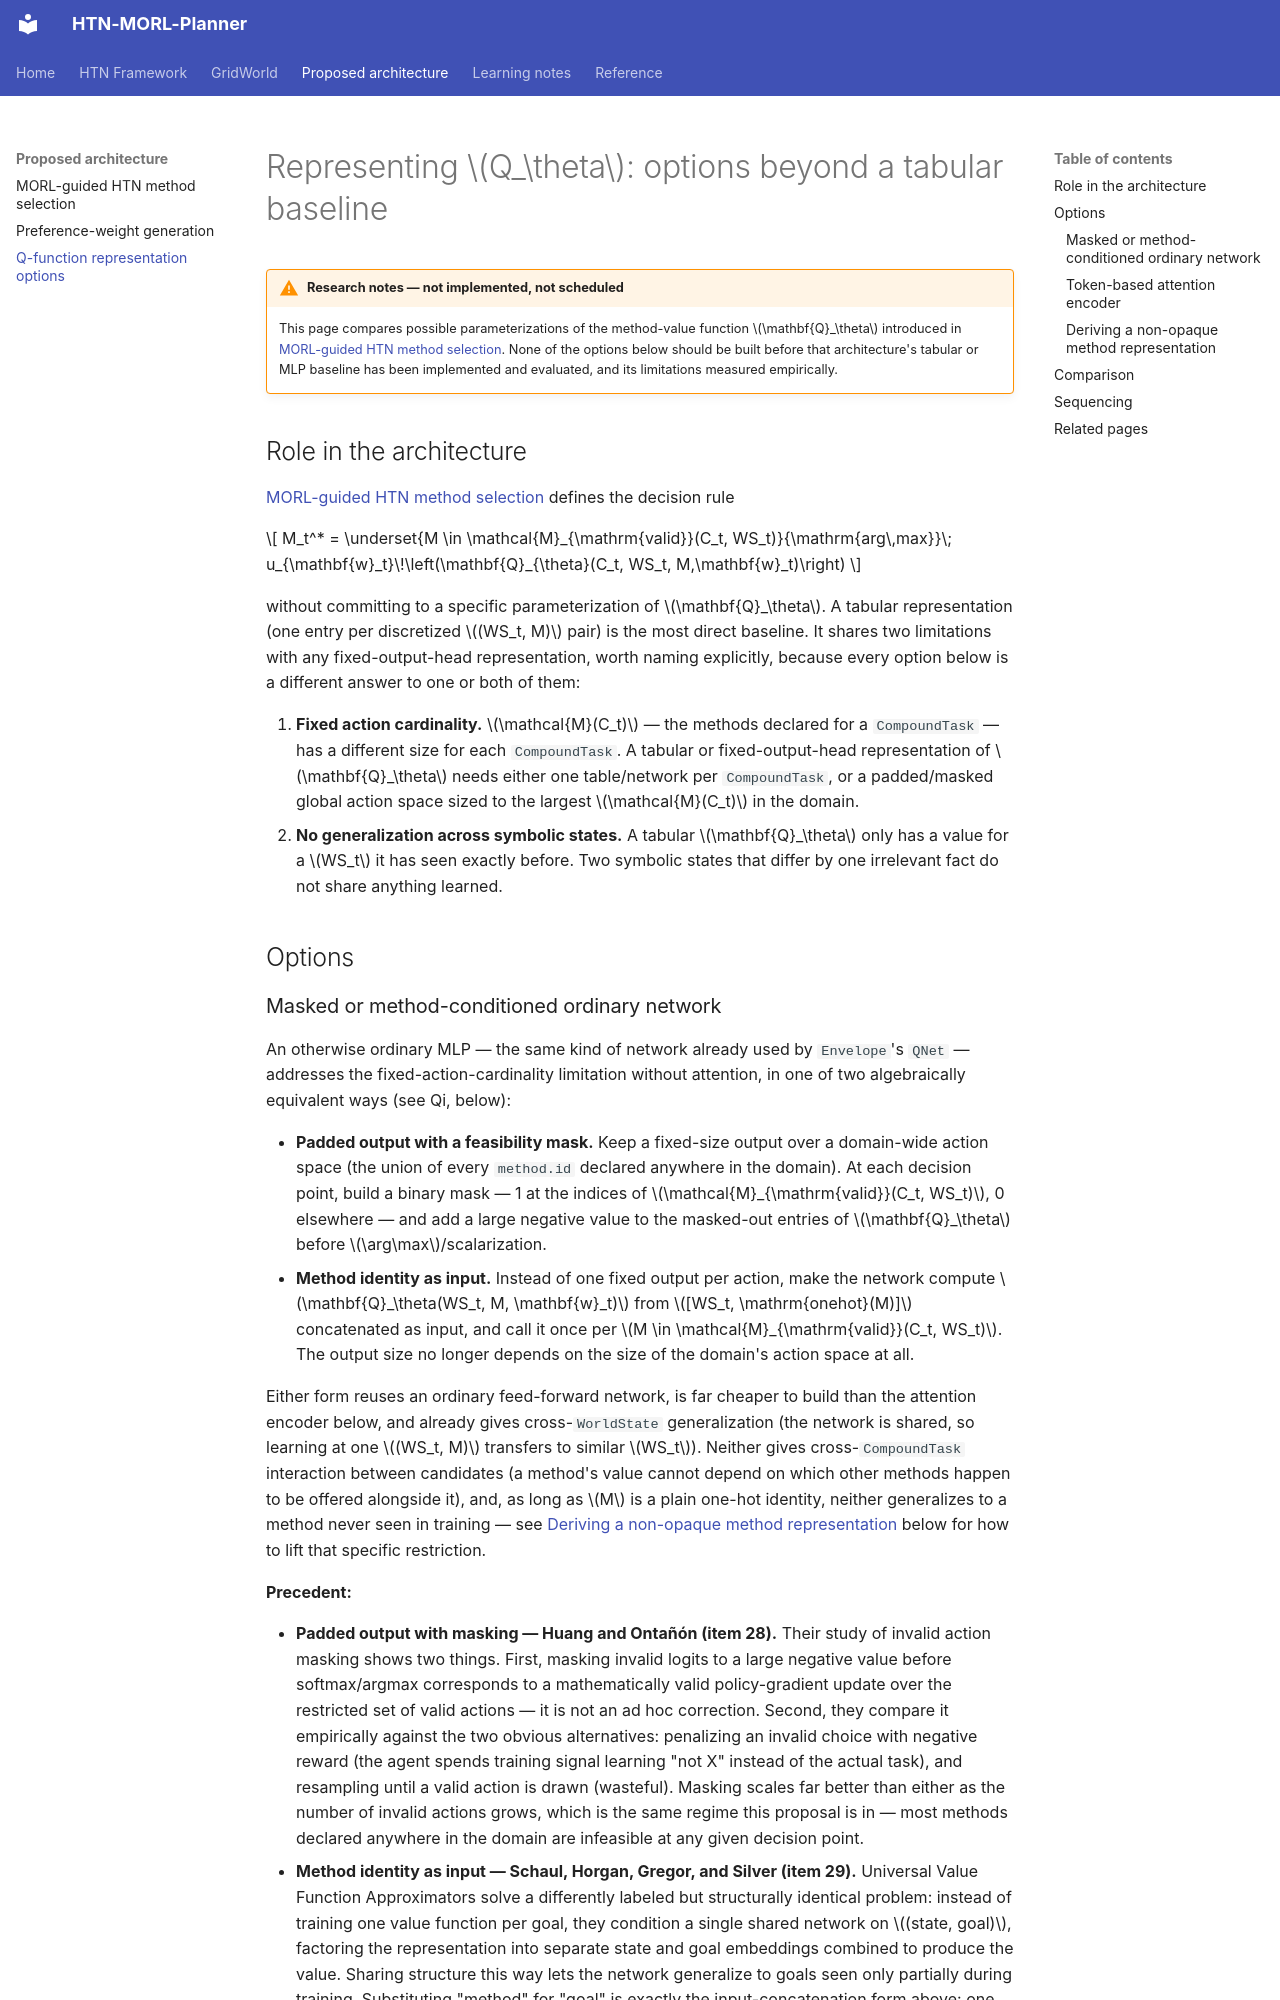

repository: AndersonGACFilho/htn-morl-agent · page: architecture/q-function-representation/index.html · generator: mkdocs

# Representing $Q_\theta$: options beyond a tabular baseline

!!! warning "Research notes — not implemented, not scheduled"
    This page compares possible parameterizations of the method-value
    function $\mathbf{Q}_\theta$ introduced in
    [MORL-guided HTN method selection](symbolic-morl.md). None of the
    options below should be built before that architecture's tabular or MLP
    baseline has been implemented and evaluated, and its limitations
    measured empirically.

## Role in the architecture

[MORL-guided HTN method selection](symbolic-morl.md) defines the decision
rule

$$
M_t^* = \underset{M \in \mathcal{M}_{\mathrm{valid}}(C_t, WS_t)}{\mathrm{arg\,max}}\;
u_{\mathbf{w}_t}\!\left(\mathbf{Q}_{\theta}(C_t, WS_t, M,\mathbf{w}_t)\right)
$$

without committing to a specific parameterization of $\mathbf{Q}_\theta$. A
tabular representation (one entry per discretized $(WS_t, M)$ pair) is the
most direct baseline. It shares two limitations with any fixed-output-head
representation, worth naming explicitly, because every option below is a
different answer to one or both of them:

1. **Fixed action cardinality.** $\mathcal{M}(C_t)$ — the methods declared
   for a `CompoundTask` — has a different size for each `CompoundTask`. A
   tabular or fixed-output-head representation of $\mathbf{Q}_\theta$ needs
   either one table/network per `CompoundTask`, or a padded/masked global
   action space sized to the largest $\mathcal{M}(C_t)$ in the domain.
2. **No generalization across symbolic states.** A tabular
   $\mathbf{Q}_\theta$ only has a value for a $WS_t$ it has seen exactly
   before. Two symbolic states that differ by one irrelevant fact do not
   share anything learned.

## Options
